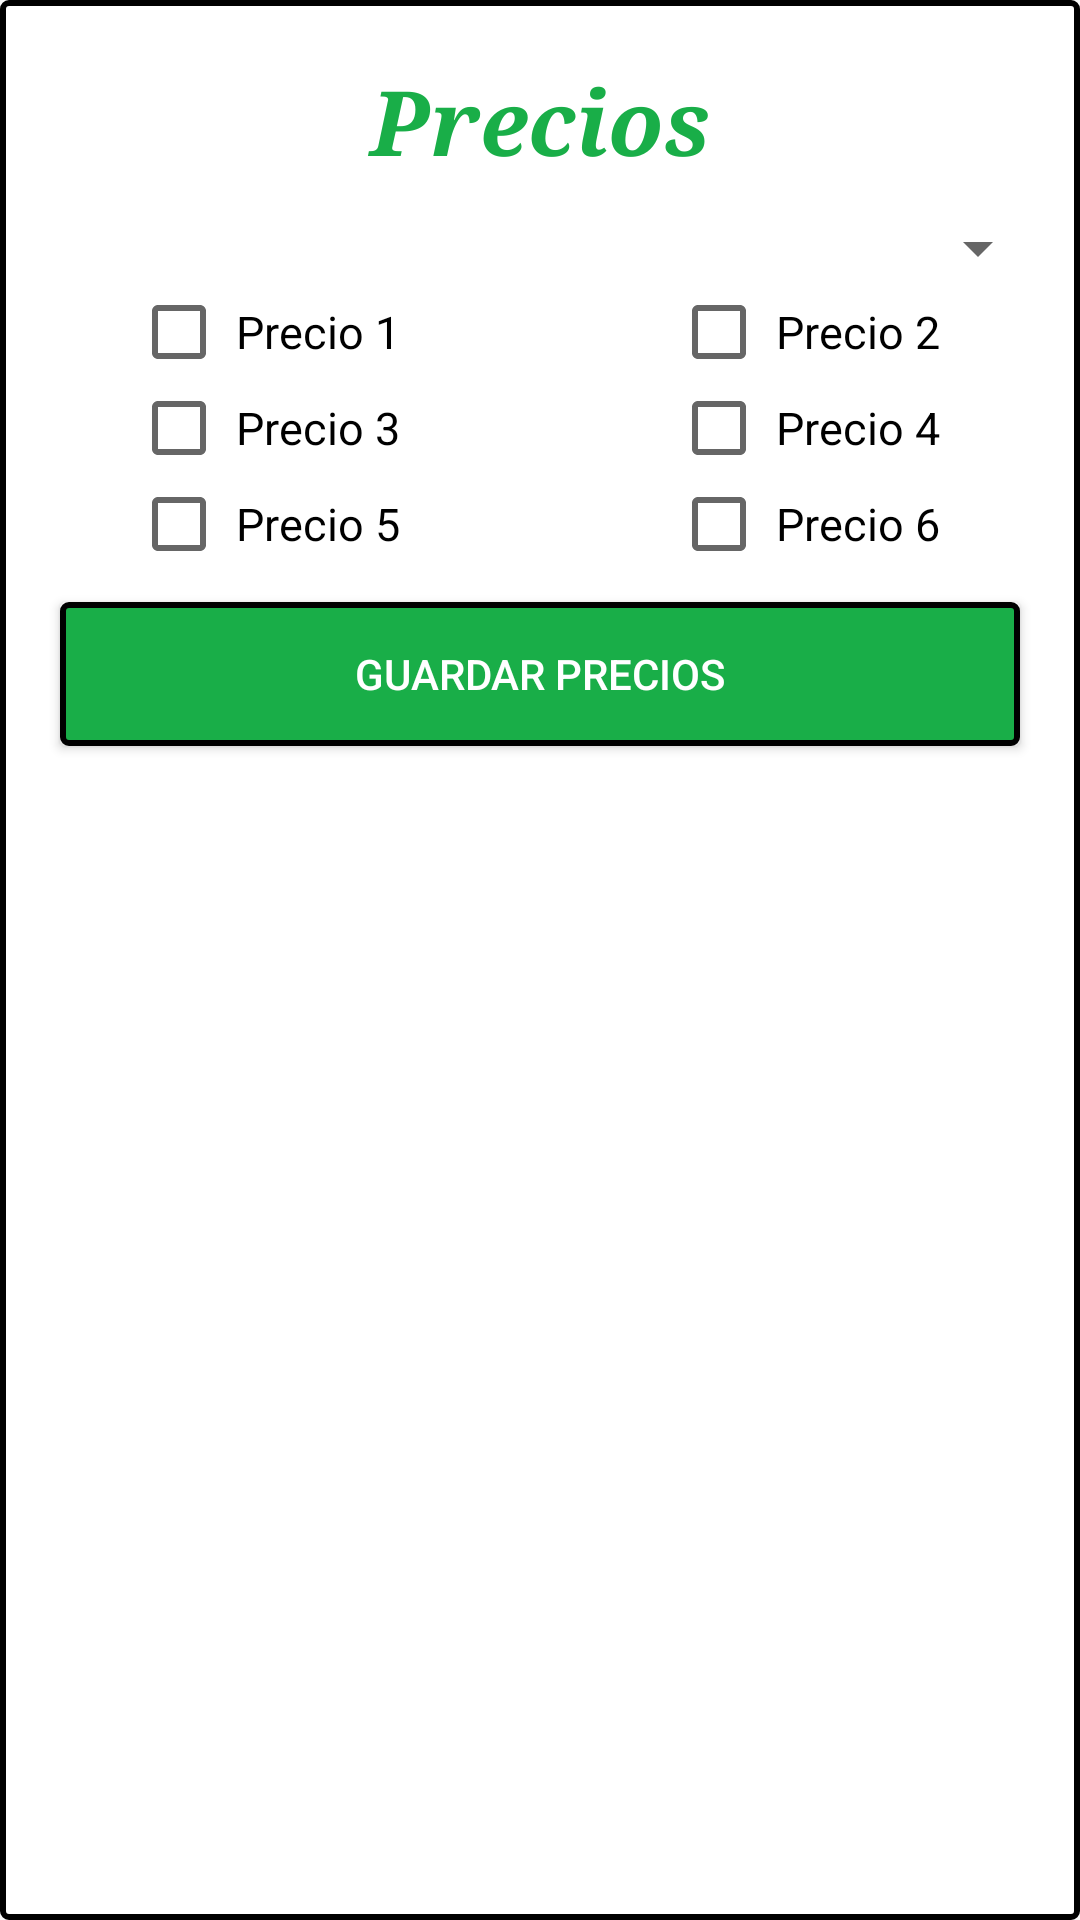

The Android layout XML behind this screen, and the referenced resources:
<!-- AndroidManifest.xml: application theme AppTheme -->
<!-- res/layout/dialog_precios.xml -->
<?xml version="1.0" encoding="utf-8"?>
<LinearLayout
    xmlns:android="http://schemas.android.com/apk/res/android"
    xmlns:app="http://schemas.android.com/apk/res-auto"
    android:orientation="vertical"
    android:layout_width="match_parent"
    android:layout_height="match_parent"
    android:paddingBottom="20dp"
    android:paddingTop="20dp"
    android:background="@drawable/edittext"
    >


    <TextView
        android:layout_width="match_parent"
        android:layout_height="wrap_content"
        android:text="Precios"
        android:textSize="30dp"
        android:layout_marginBottom="10dp"
        android:textStyle="bold|italic"
        android:textColor="@color/verde"
        android:fontFamily="serif"
        android:gravity="center"/>

    <Spinner
        android:layout_width="match_parent"
        android:layout_height="wrap_content"
        android:id="@+id/spinnerGrupos_precios"
        android:layout_alignParentTop="true"
        android:layout_marginStart="10dp"
        android:layout_marginEnd="10dp"
        android:layout_gravity="center"
        android:layout_centerHorizontal="true" />

    <LinearLayout
        android:layout_width="match_parent"
        android:layout_height="wrap_content"
        android:orientation="horizontal">

        <LinearLayout
            android:layout_width="match_parent"
            android:layout_height="match_parent"
            android:layout_weight="1"
            android:orientation="vertical">

            <CheckBox
                android:id="@+id/cbPrecio1_precios"
                android:layout_width="wrap_content"
                android:layout_height="match_parent"
                android:layout_weight="1"
                android:textSize="15dp"
                android:text="Precio 1"
                android:padding="3dp"
                android:layout_gravity="center"/>

            <CheckBox
                android:id="@+id/cbPrecio3_precios"
                android:layout_width="wrap_content"
                android:layout_height="match_parent"
                android:layout_weight="1"
                android:textSize="15dp"
                android:text="Precio 3"
                android:padding="3dp"
                android:layout_gravity="center"/>

            <CheckBox
                android:id="@+id/cbPrecio5_precios"
                android:layout_width="wrap_content"
                android:layout_height="match_parent"
                android:layout_weight="1"
                android:textSize="15dp"
                android:text="Precio 5"
                android:padding="3dp"
                android:layout_gravity="center"/>

        </LinearLayout>

        <LinearLayout
            android:layout_width="match_parent"
            android:layout_height="match_parent"
            android:layout_weight="1"
            android:orientation="vertical">

            <CheckBox
                android:id="@+id/cbPrecio2_precios"
                android:layout_width="wrap_content"
                android:layout_height="match_parent"
                android:layout_weight="1"
                android:textSize="15dp"
                android:text="Precio 2"
                android:padding="3dp"
                android:layout_gravity="center"/>

            <CheckBox
                android:id="@+id/cbPrecio4_precios"
                android:layout_width="wrap_content"
                android:layout_height="match_parent"
                android:layout_weight="1"
                android:textSize="15dp"
                android:text="Precio 4"
                android:padding="3dp"
                android:layout_gravity="center"/>

            <CheckBox
                android:id="@+id/cbPrecio6_precios"
                android:layout_width="wrap_content"
                android:layout_height="match_parent"
                android:layout_weight="1"
                android:textSize="15dp"
                android:text="Precio 6"
                android:padding="3dp"
                android:layout_gravity="center"/>

        </LinearLayout>

    </LinearLayout>

    <Button
        android:id="@+id/btnGuardarPrecios_dialogPrecios"
        android:layout_width="match_parent"
        android:layout_height="wrap_content"
        android:layout_marginRight="20dp"
        android:layout_marginLeft="20dp"
        android:layout_marginTop="10dp"
        android:text="Guardar precios"
        android:textColor="@color/blanco"
        android:background="@drawable/buttonspanelbluedark"

        />



</LinearLayout>
<!-- resources referenced by this layout -->
<resources>
  <color name="blanco">#FFFFFF</color>
  <color name="verde">#19ae48</color>
  <!-- drawable buttonspanelbluedark (drawable) -->
  <?xml version="1.0" encoding="utf-8"?>
  <selector xmlns:android="http://schemas.android.com/apk/res/android" >
      <item android:state_pressed="true" >
          <shape android:shape="rectangle"  >
              <stroke android:width="2dip" android:color="@color/bluedark" />
              <gradient android:angle="-90" android:endColor="@color/verde" android:startColor="@color/negro"  />
          </shape>
      </item>
      <item android:state_enabled="false">
  
          <shape>
              <solid android:color="@color/app_text_label"/>
              <corners android:radius="8dp"/>
              <padding android:bottom="8dp"
                  android:left="8dp"
                  android:right="8dp"
                  android:top="8dp"/>
          </shape>
      </item>
      <item android:state_focused="true">|
          <shape android:shape="rectangle"  >
              <corners android:radius="10dip" />
              <stroke android:width="2dip" android:color="@color/bluedark" />
              <gradient android:angle="-90" android:startColor="@color/bluedark"  />
          </shape>
      </item>
      <item >
          <shape android:shape="rectangle"  >
              <corners android:radius="2dip" />
              <stroke android:width="2dip" android:color="@color/negro" />
              <gradient android:angle="-90" android:startColor="@color/verde" android:endColor="@color/verde"  />
          </shape>
      </item>
  </selector>
  <!-- drawable edittext (drawable) -->
  <?xml version="1.0" encoding="utf-8"?>
  <selector xmlns:android="http://schemas.android.com/apk/res/android" >
      <item >
          <shape android:shape="rectangle"  >
              <corners android:radius="2dip" />
              <stroke android:width="2dip" android:color="@color/negro" />
              <gradient android:angle="-90" android:startColor="@color/blanco" android:endColor="@color/blanco"  />
          </shape>
      </item>
  </selector>
  <style name="AppTheme" parent="Theme.AppCompat.Light.NoActionBar">
          
          <item name="colorPrimary">@color/colorPrimary</item>
          <item name="colorPrimaryDark">@color/colorPrimaryDark</item>
          <item name="colorAccent">@color/colorAccent</item>
      </style>
  <color name="bluedark">#0c1c4d</color>
  <color name="negro">#000000</color>
  <color name="app_text_label">#656565</color>
  <color name="colorPrimary">#3F51B5</color>
  <color name="colorPrimaryDark">#303F9F</color>
  <color name="colorAccent">#3F51B5</color>
</resources>
